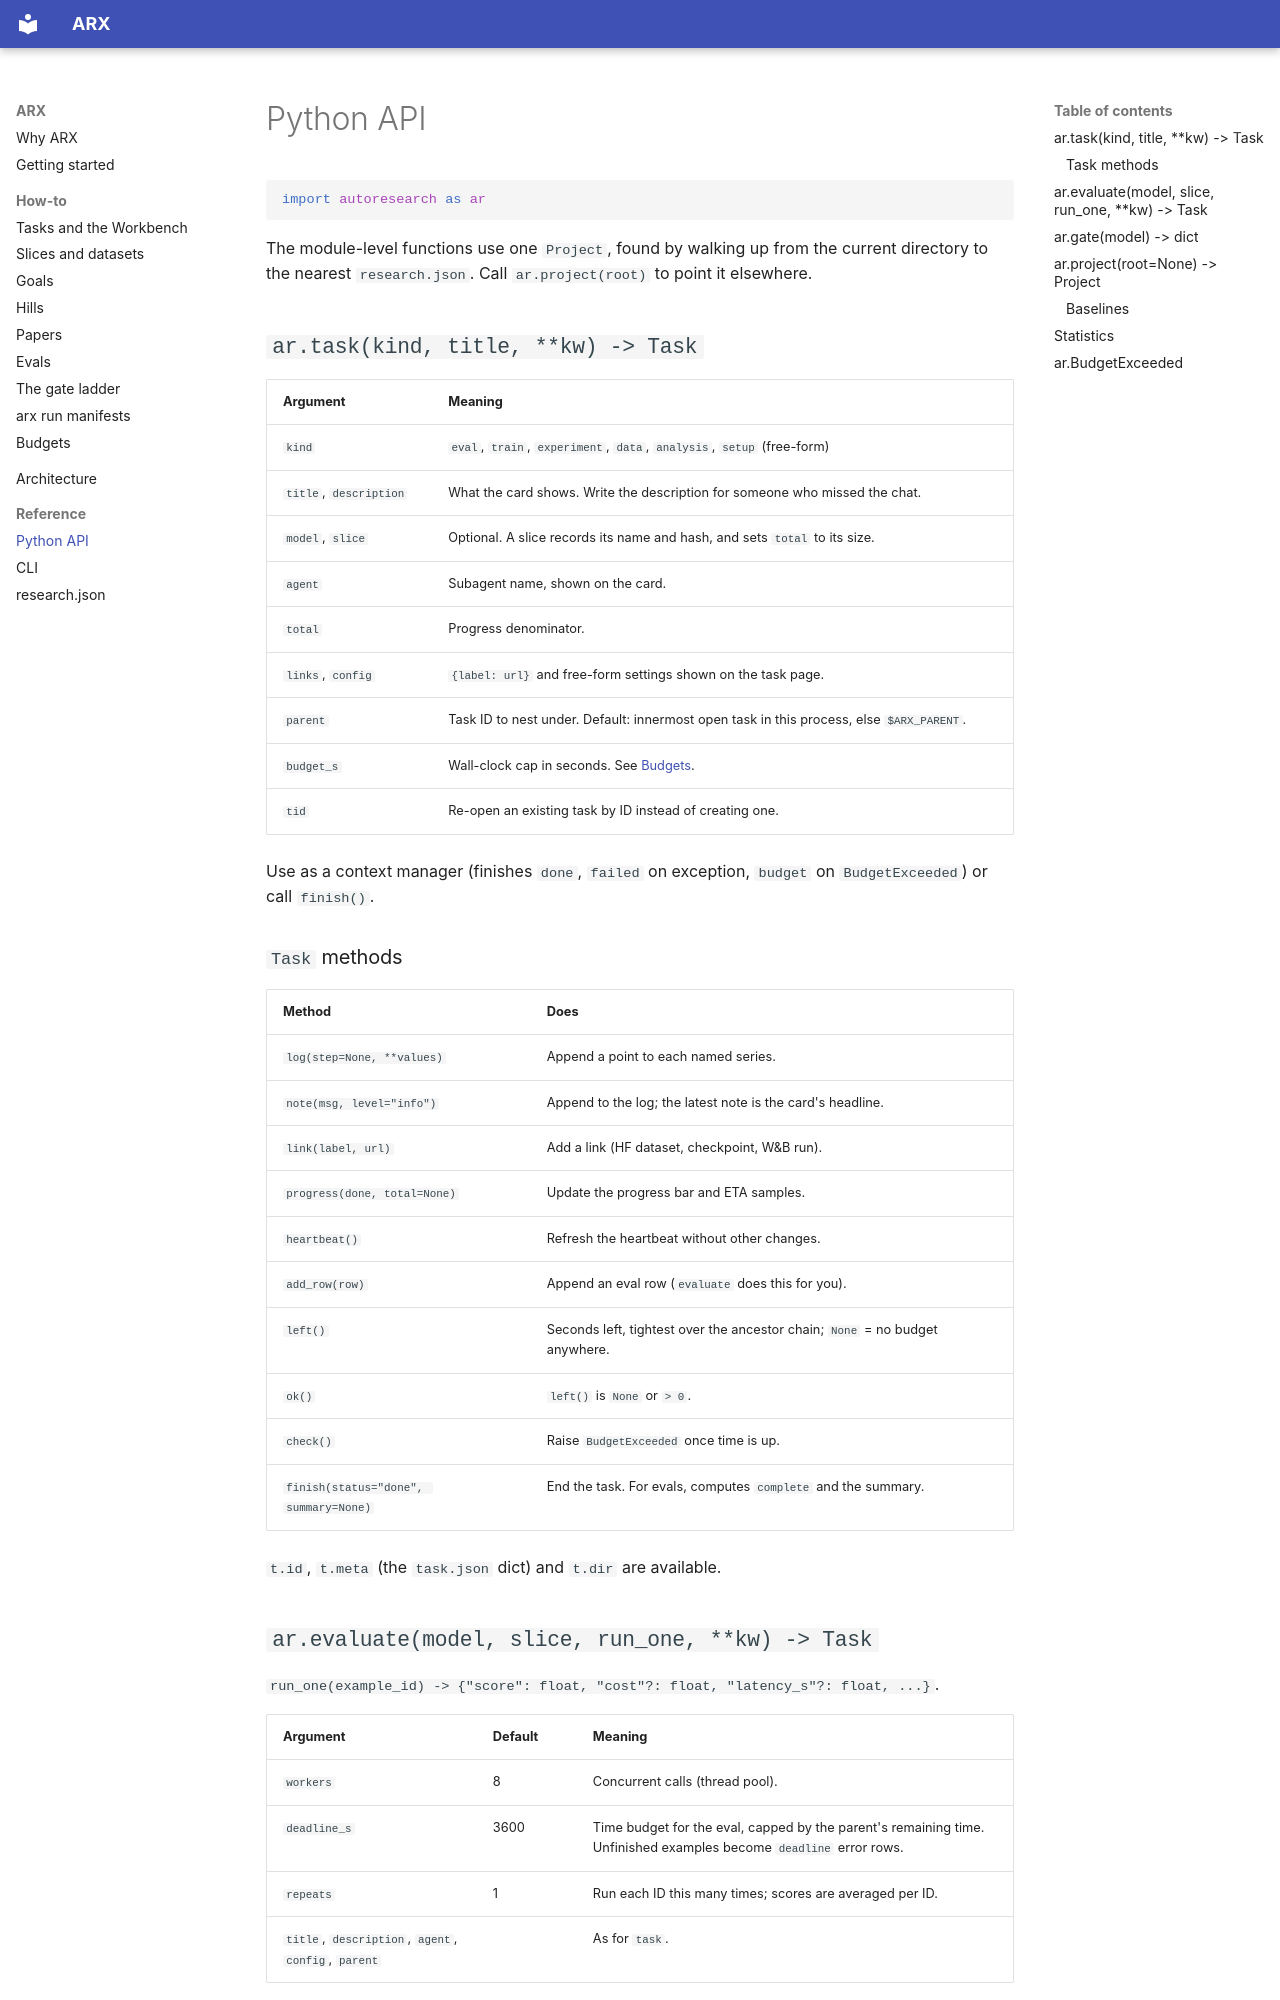

repository: asvskartheek/autoresearch-scaffold · page: reference/python/index.html · generator: mkdocs

# Python API

```python
import autoresearch as ar
```

The module-level functions use one `Project`, found by walking up from the current directory to the nearest
`research.json`. Call `ar.project(root)` to point it elsewhere.

## `ar.task(kind, title, **kw) -> Task`

| Argument | Meaning |
|---|---|
| `kind` | `eval`, `train`, `experiment`, `data`, `analysis`, `setup` (free-form) |
| `title`, `description` | What the card shows. Write the description for someone who missed the chat. |
| `model`, `slice` | Optional. A slice records its name and hash, and sets `total` to its size. |
| `agent` | Subagent name, shown on the card. |
| `total` | Progress denominator. |
| `links`, `config` | `{label: url}` and free-form settings shown on the task page. |
| `parent` | Task ID to nest under. Default: innermost open task in this process, else `$ARX_PARENT`. |
| `budget_s` | Wall-clock cap in seconds. See [Budgets](../guides/budgets.md). |
| `tid` | Re-open an existing task by ID instead of creating one. |

Use as a context manager (finishes `done`, `failed` on exception, `budget` on `BudgetExceeded`) or call `finish()`.

### `Task` methods

| Method | Does |
|---|---|
| `log(step=None, **values)` | Append a point to each named series. |
| `note(msg, level="info")` | Append to the log; the latest note is the card's headline. |
| `link(label, url)` | Add a link (HF dataset, checkpoint, W&B run). |
| `progress(done, total=None)` | Update the progress bar and ETA samples. |
| `heartbeat()` | Refresh the heartbeat without other changes. |
| `add_row(row)` | Append an eval row (`evaluate` does this for you). |
| `left()` | Seconds left, tightest over the ancestor chain; `None` = no budget anywhere. |
| `ok()` | `left()` is `None` or `> 0`. |
| `check()` | Raise `BudgetExceeded` once time is up. |
| `finish(status="done", summary=None)` | End the task. For evals, computes `complete` and the summary. |

`t.id`, `t.meta` (the `task.json` dict) and `t.dir` are available.

## `ar.evaluate(model, slice, run_one, **kw) -> Task`

`run_one(example_id) -> {"score": float, "cost"?: float, "latency_s"?: float, ...}`.

| Argument | Default | Meaning |
|---|---|---|
| `workers` | 8 | Concurrent calls (thread pool). |
| `deadline_s` | 3600 | Time budget for the eval, capped by the parent's remaining time. Unfinished examples become `deadline` error rows. |
| `repeats` | 1 | Run each ID this many times; scores are averaged per ID. |
| `title`, `description`, `agent`, `config`, `parent` | | As for `task`. |

Exceptions in `run_one` become rows with `score=0` and `error`.
